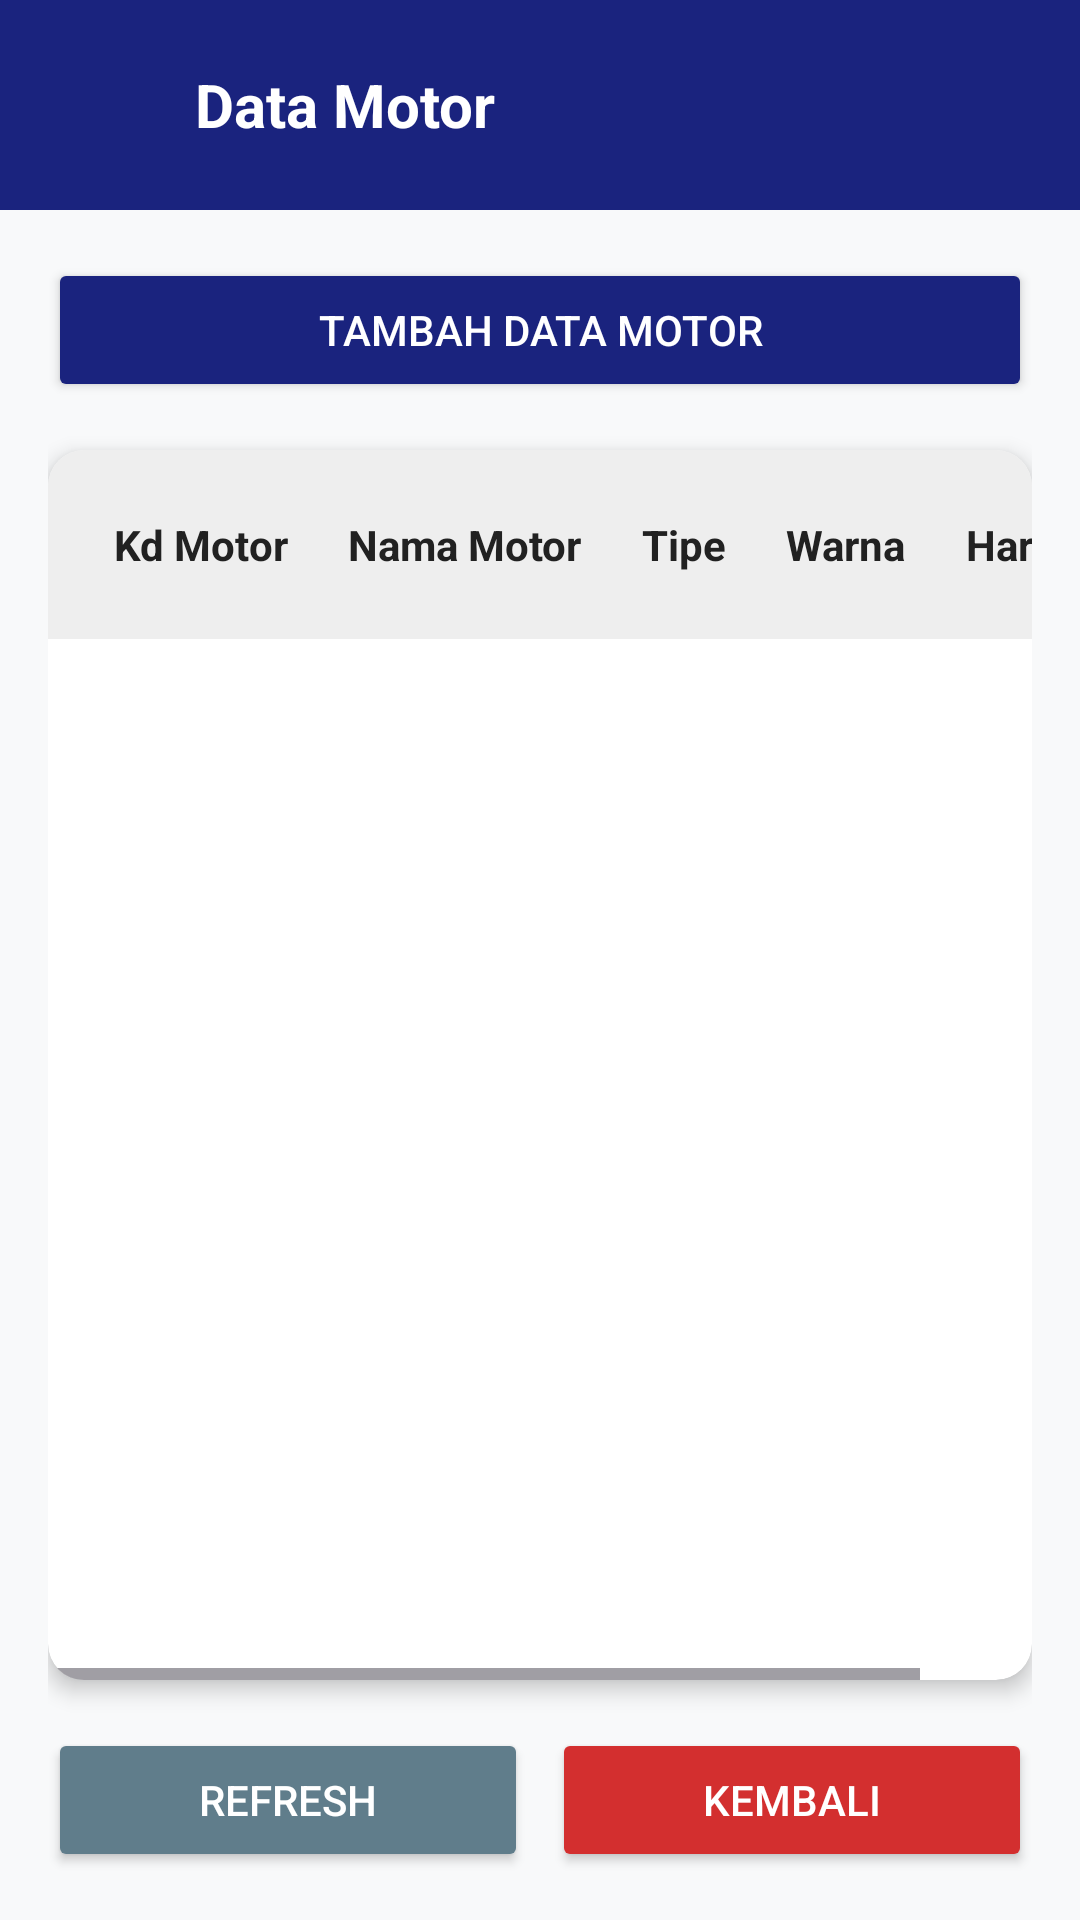

This screen was rendered from an Android layout file. Write that file and the resources it references.
<!-- AndroidManifest.xml: application theme Theme.Pr_Kredit_Motor_Fortuna_TIS1E233605 -->
<!-- res/layout/activity_data_motor.xml -->
<?xml version="1.0" encoding="utf-8"?>
<LinearLayout xmlns:android="http://schemas.android.com/apk/res/android"
    xmlns:app="http://schemas.android.com/apk/res-auto"
    xmlns:tools="http://schemas.android.com/tools"
    android:layout_width="match_parent"
    android:layout_height="match_parent"
    android:orientation="vertical"
    android:background="#F8F9FA"
    tools:context=".DataMotorActivity">

    
    <RelativeLayout
        android:layout_width="match_parent"
        android:layout_height="wrap_content"
        android:background="@color/colorPrimary"
        android:padding="15dp">

        <ImageButton
            android:id="@+id/btnBackHeader"
            android:layout_width="40dp"
            android:layout_height="40dp"
            android:layout_alignParentStart="true"
            android:layout_centerVertical="true"
            android:background="?attr/selectableItemBackgroundBorderless"
            android:onClick="KlikBack"
            android:src="@drawable/ic_back_white"
            app:tint="@color/white" />

        <TextView
            android:id="@+id/textView1"
            android:layout_width="wrap_content"
            android:layout_height="wrap_content"
            android:layout_centerVertical="true"
            android:layout_marginStart="10dp"
            android:layout_toEndOf="@id/btnBackHeader"
            android:text="@string/title_data_motor"
            android:textColor="@color/white"
            android:textSize="20sp"
            android:textStyle="bold" />
    </RelativeLayout>

    <LinearLayout
        android:layout_width="match_parent"
        android:layout_height="match_parent"
        android:orientation="vertical"
        android:padding="16dp">

        
        <Button
            android:id="@+id/btTambahMotor"
            android:layout_width="match_parent"
            android:layout_height="wrap_content"
            android:layout_marginBottom="16dp"
            android:backgroundTint="@color/colorPrimary"
            android:text="@string/btn_tambah_motor"
            android:textColor="@color/white"
            app:cornerRadius="8dp"
            android:onClick="KlikbtTambahMotor" />

        
        <androidx.cardview.widget.CardView
            android:layout_width="match_parent"
            android:layout_height="0dp"
            android:layout_weight="1"
            android:layout_marginBottom="16dp"
            app:cardCornerRadius="12dp"
            app:cardElevation="4dp">

            <HorizontalScrollView
                android:layout_width="match_parent"
                android:layout_height="match_parent"
                android:scrollbars="horizontal|vertical">

                <ScrollView
                    android:layout_width="wrap_content"
                    android:layout_height="match_parent">

                    <TableLayout
                        android:id="@+id/tbMotor"
                        android:layout_width="wrap_content"
                        android:layout_height="wrap_content"
                        android:stretchColumns="*">

                        <TableRow
                            android:background="#EEEEEE"
                            android:padding="12dp">
                            <TextView
                                android:layout_width="wrap_content"
                                android:layout_height="wrap_content"
                                android:padding="10dp"
                                android:text="Kd Motor"
                                android:textColor="@color/black"
                                android:textStyle="bold" />
                            <TextView
                                android:layout_width="wrap_content"
                                android:layout_height="wrap_content"
                                android:padding="10dp"
                                android:text="Nama Motor"
                                android:textColor="@color/black"
                                android:textStyle="bold" />
                            <TextView
                                android:layout_width="wrap_content"
                                android:layout_height="wrap_content"
                                android:padding="10dp"
                                android:text="Tipe"
                                android:textColor="@color/black"
                                android:textStyle="bold" />
                            <TextView
                                android:layout_width="wrap_content"
                                android:layout_height="wrap_content"
                                android:padding="10dp"
                                android:text="Warna"
                                android:textColor="@color/black"
                                android:textStyle="bold" />
                            <TextView
                                android:layout_width="wrap_content"
                                android:layout_height="wrap_content"
                                android:padding="10dp"
                                android:text="Harga"
                                android:textColor="@color/black"
                                android:textStyle="bold" />
                        </TableRow>
                    </TableLayout>
                </ScrollView>
            </HorizontalScrollView>
        </androidx.cardview.widget.CardView>

        
        <LinearLayout
            android:layout_width="match_parent"
            android:layout_height="wrap_content"
            android:orientation="horizontal"
            android:weightSum="2">

            <Button
                android:id="@+id/btRefreshDataMotor"
                android:layout_width="0dp"
                android:layout_height="wrap_content"
                android:layout_weight="1"
                android:layout_marginEnd="8dp"
                android:backgroundTint="#607D8B"
                android:text="@string/btn_refresh"
                android:textColor="@color/white"
                app:cornerRadius="8dp"
                android:onClick="KlikbtRefreshDataMotor" />

            <Button
                android:id="@+id/btExitDataMotor"
                android:layout_width="0dp"
                android:layout_height="wrap_content"
                android:layout_weight="1"
                android:backgroundTint="@color/error_red"
                android:text="Kembali"
                android:textColor="@color/white"
                app:cornerRadius="8dp"
                android:onClick="KlikbtExitDataMotor" />
        </LinearLayout>
    </LinearLayout>
</LinearLayout>
<!-- resources referenced by this layout -->
<resources>
  <color name="black">#212121</color>
  <color name="colorPrimary">#1A237E</color>
  <color name="error_red">#D32F2F</color>
  <color name="white">#FFFFFF</color>
  <string name="btn_refresh">Refresh</string>
  <string name="btn_tambah_motor">Tambah Data Motor</string>
  <string name="title_data_motor">Data Motor</string>
  <style name="Theme.Pr_Kredit_Motor_Fortuna_TIS1E233605" parent="Base.Theme.Pr_Kredit_Motor_Fortuna_TIS1E233605" />
  <style name="Base.Theme.Pr_Kredit_Motor_Fortuna_TIS1E233605" parent="Theme.Material3.DayNight.NoActionBar">
          
          
      </style>
</resources>
